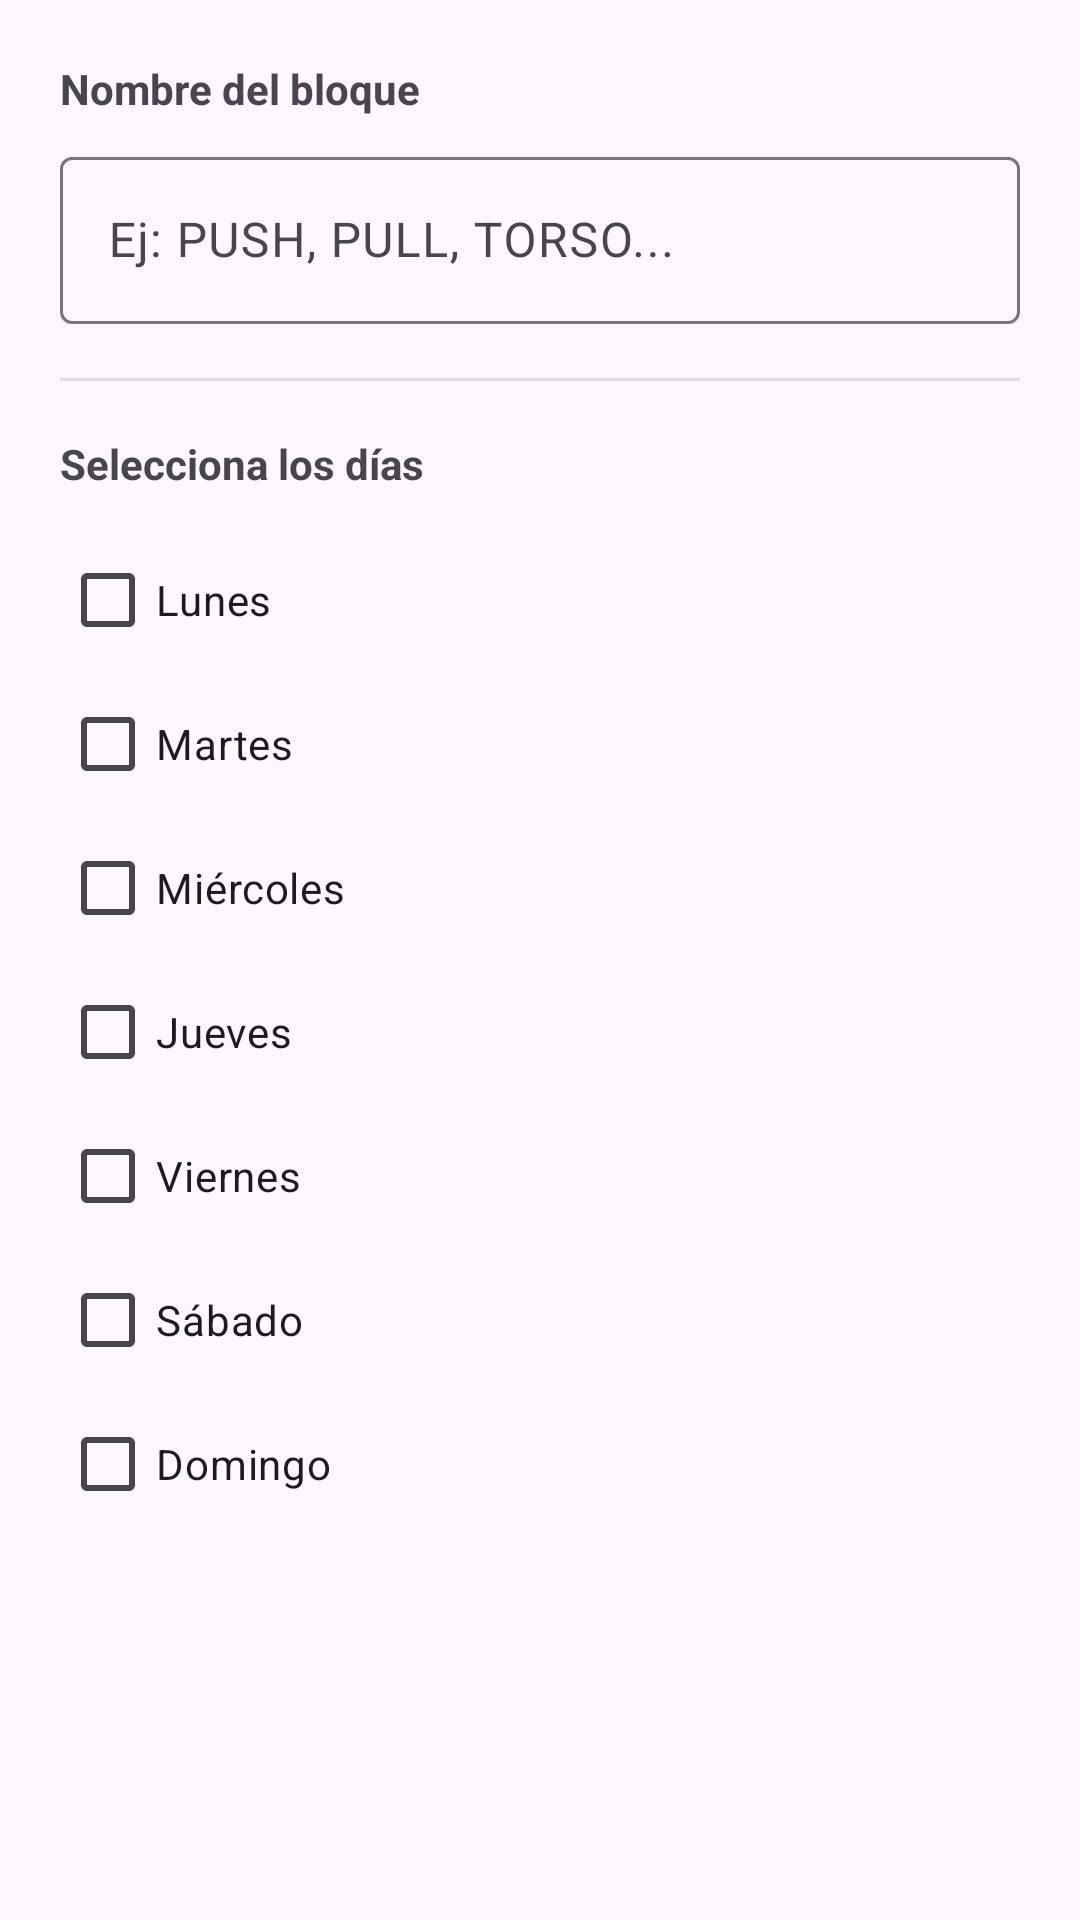

This screen was rendered from an Android layout file. Write that file and the resources it references.
<!-- AndroidManifest.xml: application theme Theme.FitTrack -->
<!-- res/layout/dialog_add_routine_block.xml -->
<?xml version="1.0" encoding="utf-8"?>
<ScrollView xmlns:android="http://schemas.android.com/apk/res/android"
    android:layout_width="match_parent"
    android:layout_height="wrap_content">

    <LinearLayout
        android:layout_width="match_parent"
        android:layout_height="wrap_content"
        android:orientation="vertical"
        android:padding="20dp">

        
        <TextView
            android:layout_width="wrap_content"
            android:layout_height="wrap_content"
            android:text="Nombre del bloque"
            android:textSize="14sp"
            android:textStyle="bold" />

        <com.google.android.material.textfield.TextInputLayout
            android:id="@+id/tilBlockName"
            android:layout_width="match_parent"
            android:layout_height="wrap_content"
            android:layout_marginTop="8dp">

            <com.google.android.material.textfield.TextInputEditText
                android:id="@+id/etBlockName"
                android:layout_width="match_parent"
                android:layout_height="wrap_content"
                android:hint="Ej: PUSH, PULL, TORSO..."
                android:inputType="textCapWords"/>
        </com.google.android.material.textfield.TextInputLayout>

        
        <View
            android:layout_width="match_parent"
            android:layout_height="1dp"
            android:layout_marginTop="18dp"
            android:background="#DDDDDD" />

        
        <TextView
            android:layout_width="wrap_content"
            android:layout_height="wrap_content"
            android:layout_marginTop="18dp"
            android:text="Selecciona los días"
            android:textSize="14sp"
            android:textStyle="bold" />

        
        <LinearLayout
            android:layout_width="match_parent"
            android:layout_height="wrap_content"
            android:layout_marginTop="12dp"
            android:orientation="vertical">

            <CheckBox
                android:id="@+id/cbMonday"
                android:layout_width="wrap_content"
                android:layout_height="wrap_content"
                android:text="Lunes" />

            <CheckBox
                android:id="@+id/cbTuesday"
                android:layout_width="wrap_content"
                android:layout_height="wrap_content"
                android:text="Martes" />

            <CheckBox
                android:id="@+id/cbWednesday"
                android:layout_width="wrap_content"
                android:layout_height="wrap_content"
                android:text="Miércoles" />

            <CheckBox
                android:id="@+id/cbThursday"
                android:layout_width="wrap_content"
                android:layout_height="wrap_content"
                android:text="Jueves" />

            <CheckBox
                android:id="@+id/cbFriday"
                android:layout_width="wrap_content"
                android:layout_height="wrap_content"
                android:text="Viernes" />

            <CheckBox
                android:id="@+id/cbSaturday"
                android:layout_width="wrap_content"
                android:layout_height="wrap_content"
                android:text="Sábado" />

            <CheckBox
                android:id="@+id/cbSunday"
                android:layout_width="wrap_content"
                android:layout_height="wrap_content"
                android:text="Domingo" />
        </LinearLayout>

    </LinearLayout>
</ScrollView>
<!-- resources referenced by this layout -->
<resources>
  <style name="Theme.FitTrack" parent="Base.Theme.FitTrack" />
  <style name="Base.Theme.FitTrack" parent="Theme.Material3.DayNight.NoActionBar">
          
          
          <item name="android:statusBarColor">@color/fittrack</item>
          <item name="android:windowLightStatusBar">false</item>
      </style>
  <color name="fittrack">#1f6ab4</color>
</resources>
